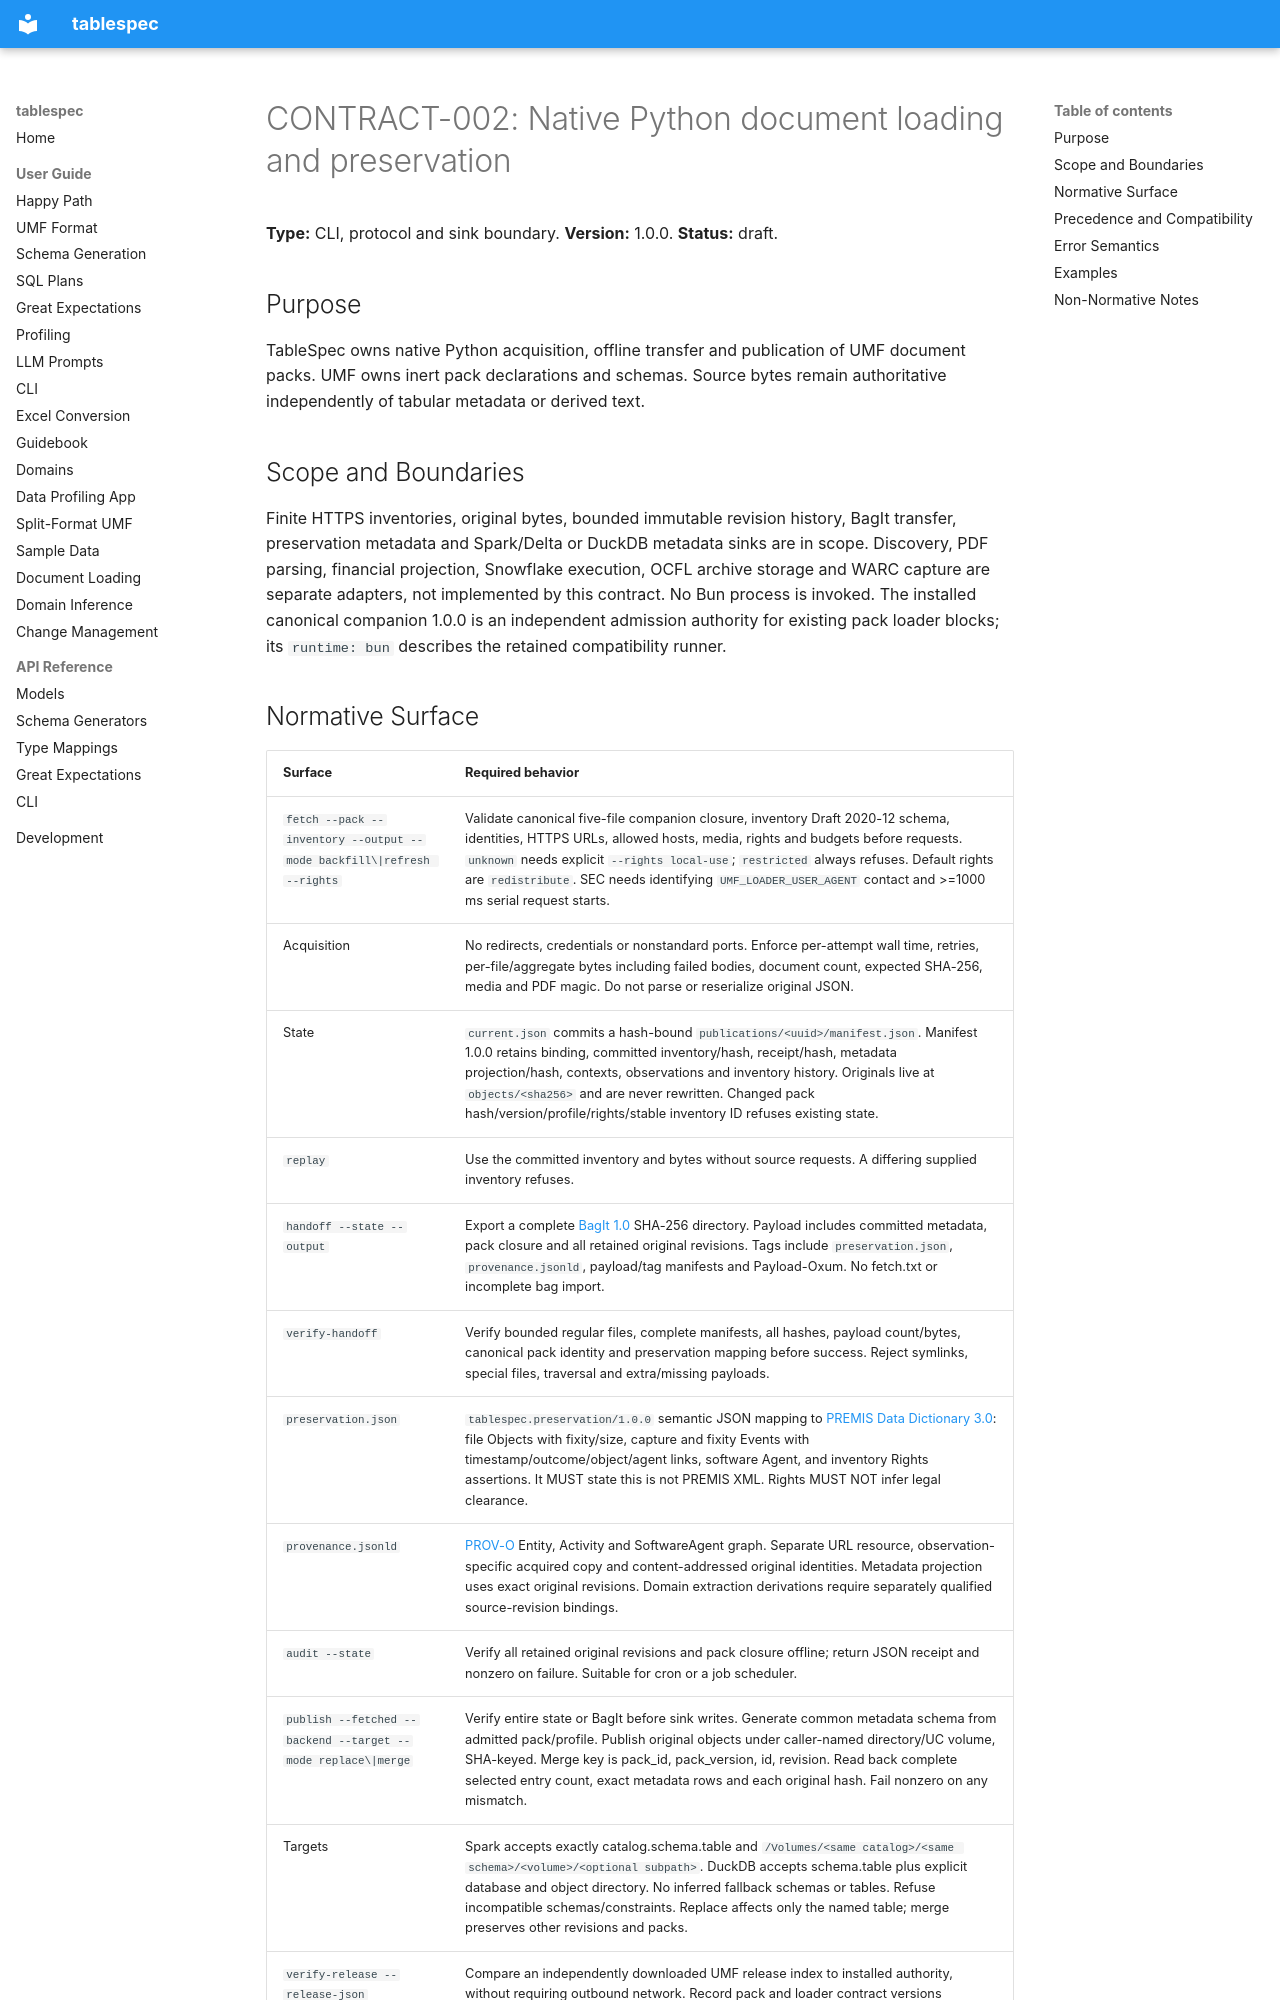

repository: DocumentDrivenDX/tablespec · page: helix/02-design/contracts/CONTRACT-002-document-loader-preservation/index.html · generator: mkdocs

---
ddx:
  id: CONTRACT-002
  authoring:
    home: repo
  links:
    - id: prd
      kind: informed_by
    - id: architecture
      kind: informed_by
---

# CONTRACT-002: Native Python document loading and preservation

**Type:** CLI, protocol and sink boundary. **Version:** 1.0.0. **Status:** draft.

## Purpose

TableSpec owns native Python acquisition, offline transfer and publication of
UMF document packs. UMF owns inert pack declarations and schemas. Source bytes
remain authoritative independently of tabular metadata or derived text.

## Scope and Boundaries

Finite HTTPS inventories, original bytes, bounded immutable revision history,
BagIt transfer, preservation metadata and Spark/Delta or DuckDB metadata sinks
are in scope. Discovery, PDF parsing, financial projection, Snowflake execution,
OCFL archive storage and WARC capture are separate adapters, not implemented by
this contract. No Bun process is invoked. The installed canonical companion
1.0.0 is an independent admission authority for existing pack loader blocks;
its `runtime: bun` describes the retained compatibility runner.
